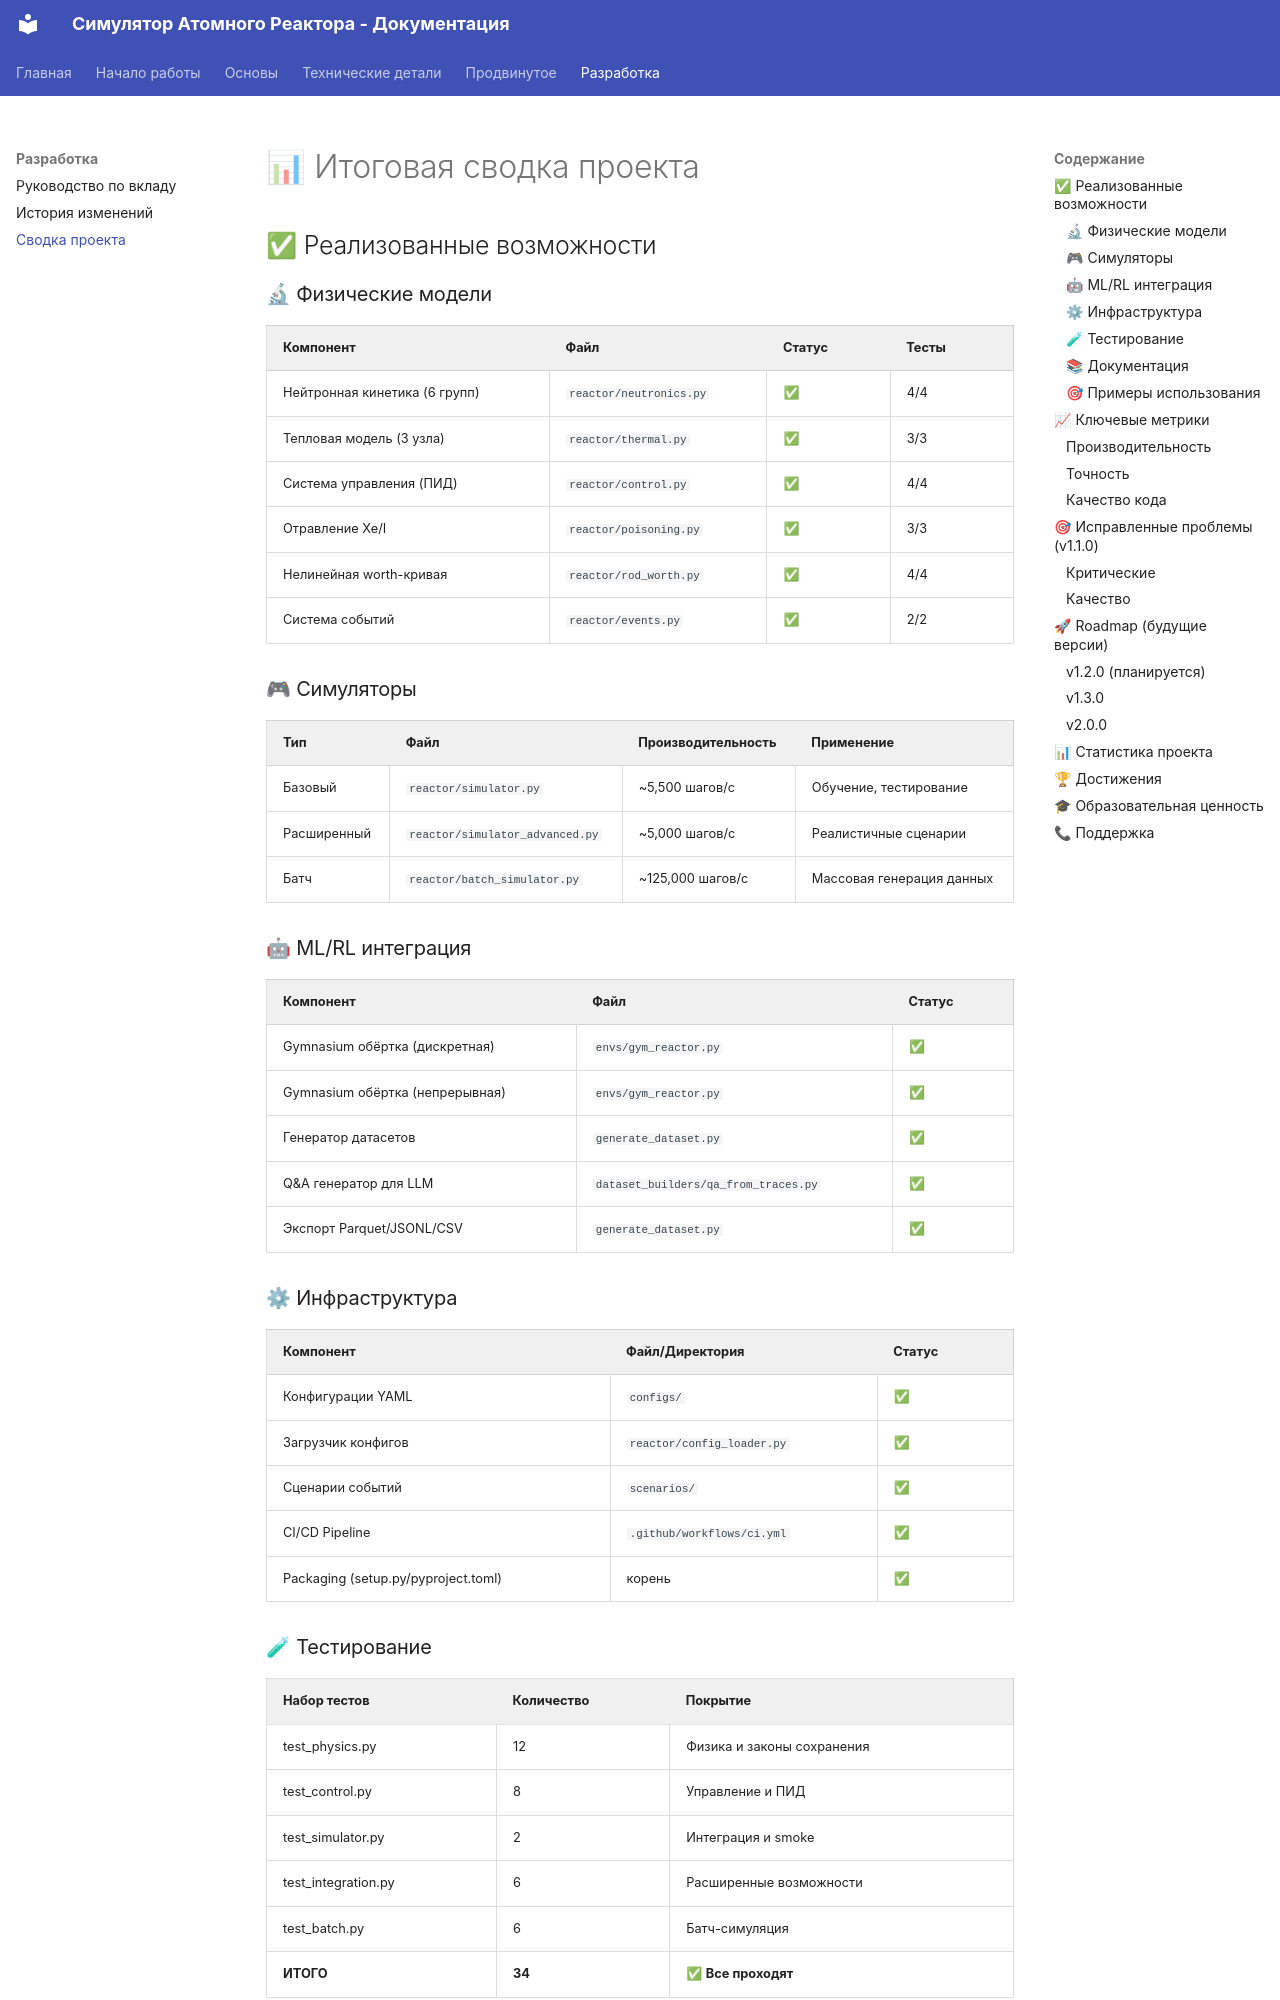

repository: researchim-ai/atomic-sim · page: PROJECT_SUMMARY/index.html · generator: mkdocs

# 📊 Итоговая сводка проекта

## ✅ Реализованные возможности

### 🔬 Физические модели

| Компонент | Файл | Статус | Тесты |
|-----------|------|--------|-------|
| Нейтронная кинетика (6 групп) | `reactor/neutronics.py` | ✅ | 4/4 |
| Тепловая модель (3 узла) | `reactor/thermal.py` | ✅ | 3/3 |
| Система управления (ПИД) | `reactor/control.py` | ✅ | 4/4 |
| Отравление Xe/I | `reactor/poisoning.py` | ✅ | 3/3 |
| Нелинейная worth-кривая | `reactor/rod_worth.py` | ✅ | 4/4 |
| Система событий | `reactor/events.py` | ✅ | 2/2 |

### 🎮 Симуляторы

| Тип | Файл | Производительность | Применение |
|-----|------|-------------------|------------|
| Базовый | `reactor/simulator.py` | ~5,500 шагов/с | Обучение, тестирование |
| Расширенный | `reactor/simulator_advanced.py` | ~5,000 шагов/с | Реалистичные сценарии |
| Батч | `reactor/batch_simulator.py` | ~125,000 шагов/с | Массовая генерация данных |

### 🤖 ML/RL интеграция

| Компонент | Файл | Статус |
|-----------|------|--------|
| Gymnasium обёртка (дискретная) | `envs/gym_reactor.py` | ✅ |
| Gymnasium обёртка (непрерывная) | `envs/gym_reactor.py` | ✅ |
| Генератор датасетов | `generate_dataset.py` | ✅ |
| Q&A генератор для LLM | `dataset_builders/qa_from_traces.py` | ✅ |
| Экспорт Parquet/JSONL/CSV | `generate_dataset.py` | ✅ |

### ⚙ Инфраструктура

| Компонент | Файл/Директория | Статус |
|-----------|----------------|--------|
| Конфигурации YAML | `configs/` | ✅ |
| Загрузчик конфигов | `reactor/config_loader.py` | ✅ |
| Сценарии событий | `scenarios/` | ✅ |
| CI/CD Pipeline | `.github/workflows/ci.yml` | ✅ |
| Packaging (setup.py/pyproject.toml) | корень | ✅ |
